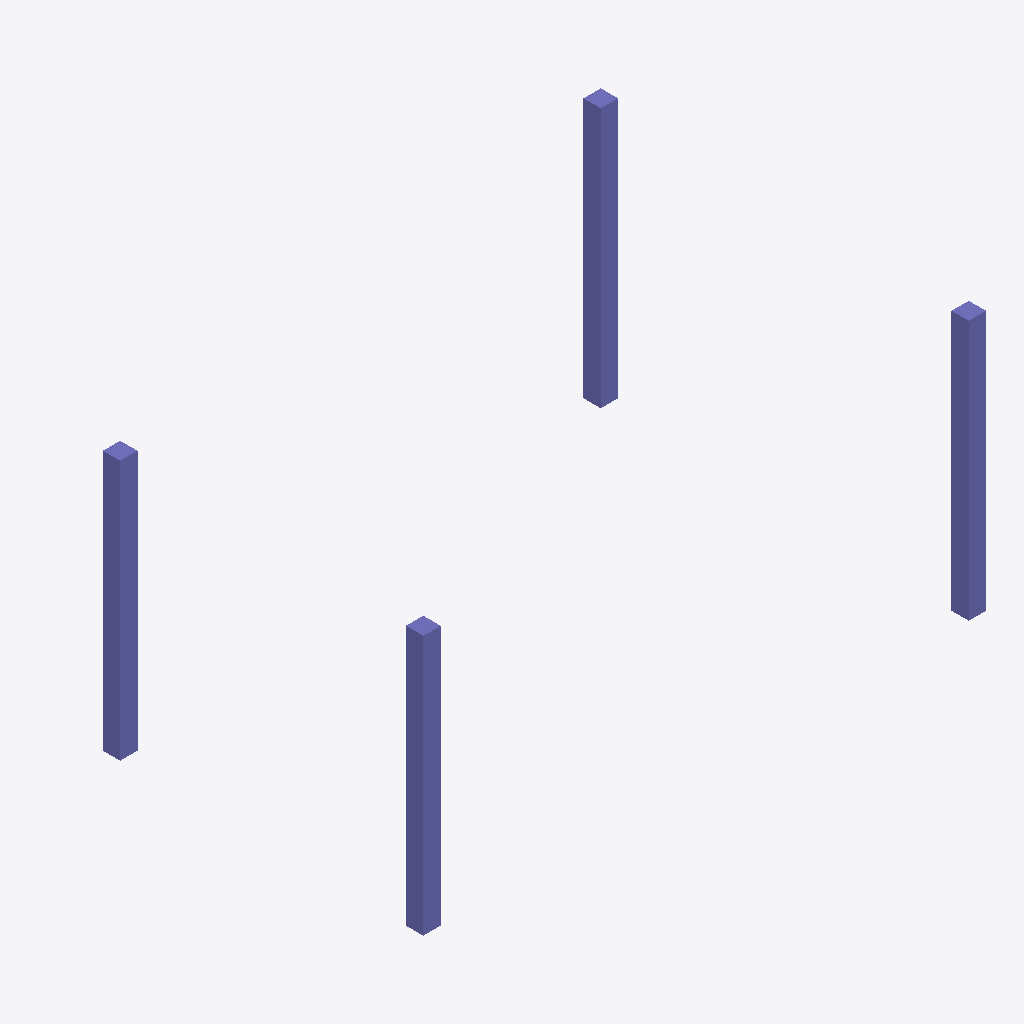
Isometric view of an IFC building model (IFC-SPF (STEP), schema IFC4X3, length unit millimetre), seen from the south-west, elements coloured by IFC class: 4 columns (violet).
Extent 6.5 m × 4.5 m × 3.0 m (x, y, z). Storeys (2): L1 at 0.00 m; L2 at 3.00 m. Elements (4): 4 IfcColumn.

HEADER;
FILE_DESCRIPTION(('ViewDefinition [CoordinationView]','RevitIdentifiers [ContentGUID: cbb0ae2e-6350-4225-8ca4-af668662c38d, VersionGUID: ef60eb95-ee29-49ff-86e7-140ab150ae54, NumberOfSaves: 22]','CoordinateReference [CoordinateBase: Shared Coordinates]'),'2;1');
FILE_NAME('01_015.ifc','2026-01-06T12:09:05+01:00',(''),(''),'ODA SDAI 24.6','Autodesk Revit 24.3.30.11 (ENU) - IFC 24.3.30.11','');
FILE_SCHEMA(('IFC4X3'));
ENDSEC;
DATA;
#27=IFCPROJECT('3BiAukOr129OoahsPvdJnz',#18,'Project Number',$,$,'Project Name','Project Status',(#22),#173);
#42=IFCSITE('3BiAukOr129OoahsPvdJn$',#18,'Default',$,$,#41,$,$,.ELEMENT.,(42,21,31,401672),(-71,-3,-24,-345703),0.0,$,$);
#32=IFCBUILDING('3BiAukOr129OoahsPvdJny',#18,'Building Name',$,$,#30,$,'Building Name',.ELEMENT.,$,$,#31);
#35=IFCBUILDINGSTOREY('2JF4e6axWHqu3u0C1FZlmi',#18,'L1',$,'Level:8mm Head',#34,$,'L1',.ELEMENT.,0.0);
#39=IFCBUILDINGSTOREY('1ZGO8hrFCHqw0v0026FpFv',#18,'L2',$,'Level:8mm Head',#38,$,'L2',.ELEMENT.,3000.0);
#108=IFCCOLUMN('3lOEkLxYb9$uRd50gnIDqu',#18,'M_Concrete-Rectangular-Column:300 x 450mm:1602412',$,'M_Concrete-Rectangular-Column:300 x 450mm',#107,#104,'1602412',.COLUMN.);
#90=IFCCOLUMN('3lOEkLxYb9$uRd50gnIDpA',#18,'M_Concrete-Rectangular-Column:300 x 450mm:1602206',$,'M_Concrete-Rectangular-Column:300 x 450mm',#89,#86,'1602206',.COLUMN.);
#122=IFCCOLUMN('3lOEkLxYb9$uRd50gnIDtk',#18,'M_Concrete-Rectangular-Column:300 x 450mm:1602490',$,'M_Concrete-Rectangular-Column:300 x 450mm',#121,#118,'1602490',.COLUMN.);
#136=IFCCOLUMN('3lOEkLxYb9$uRd50gnIDtl',#18,'M_Concrete-Rectangular-Column:300 x 450mm:1602491',$,'M_Concrete-Rectangular-Column:300 x 450mm',#135,#132,'1602491',.COLUMN.);
ENDSEC;
